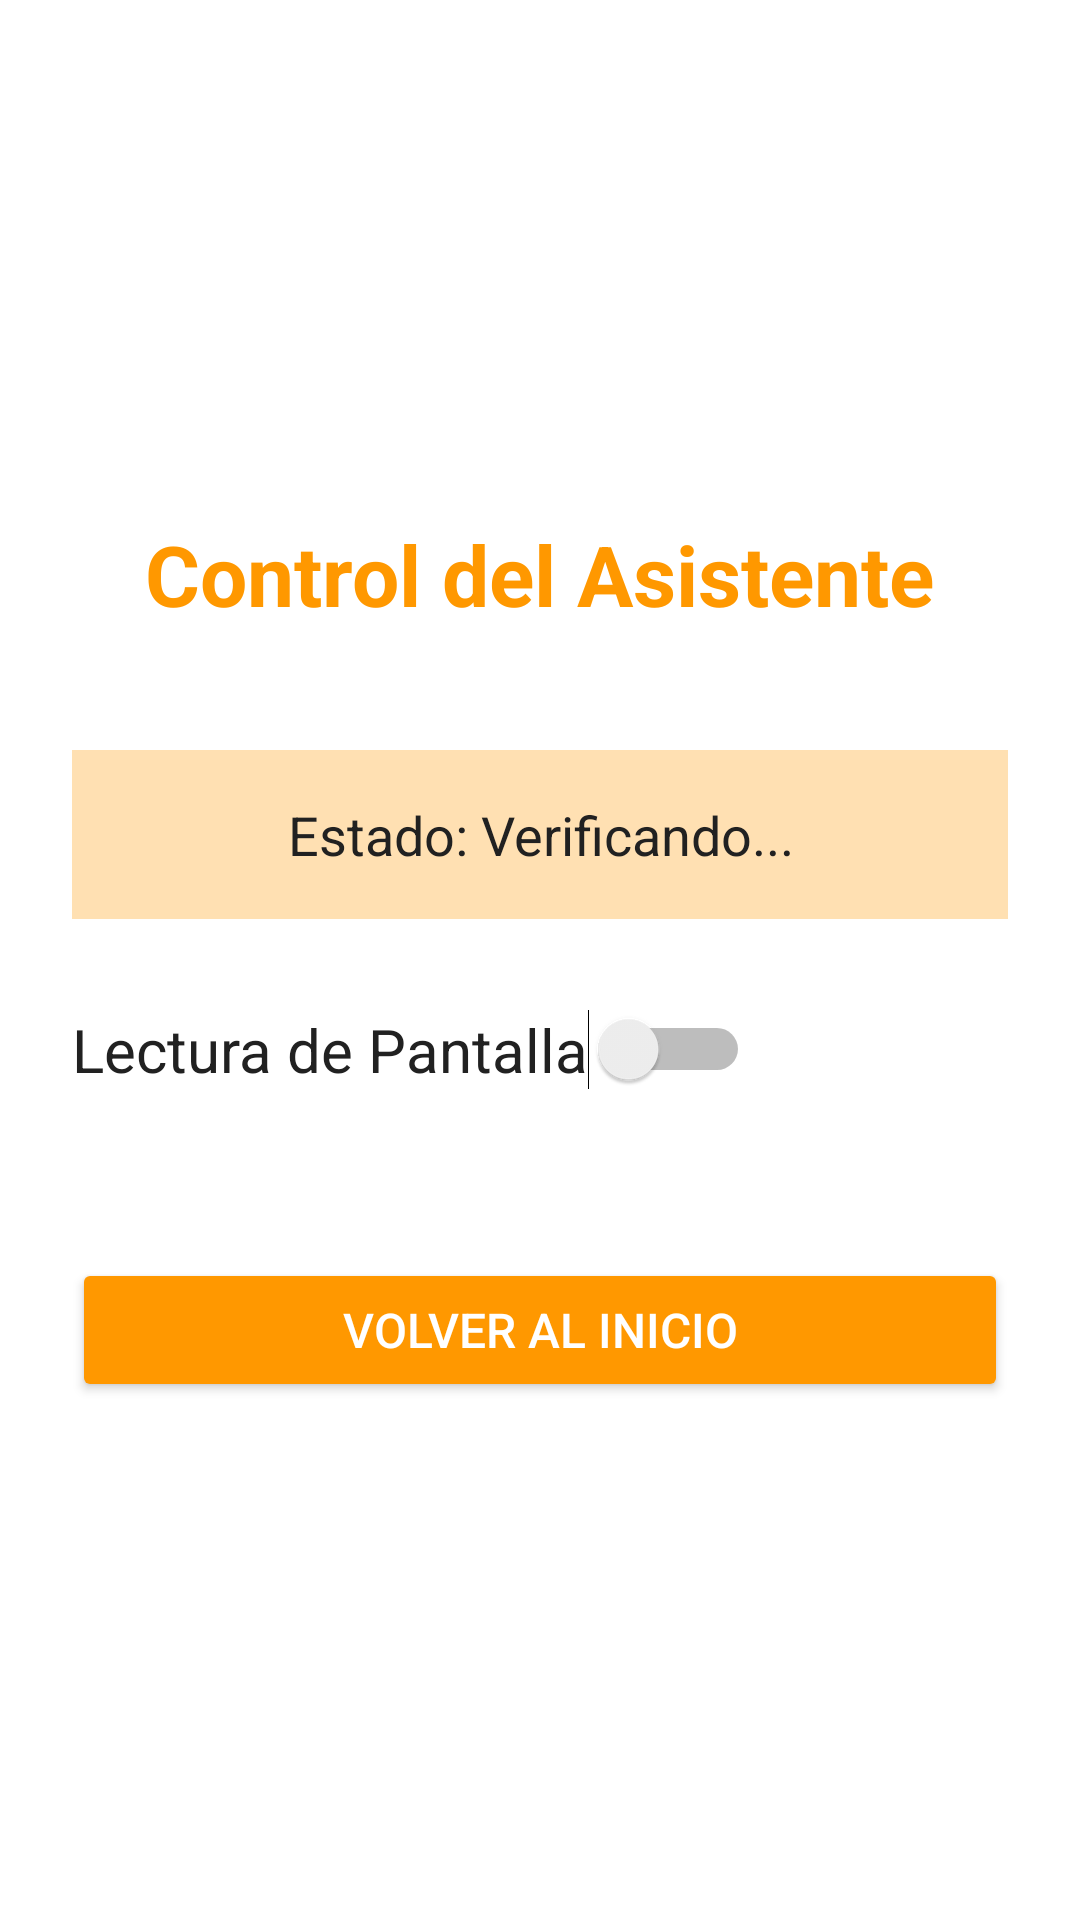

Produce the Android XML layout that renders to this screen, including the resource entries it uses.
<!-- AndroidManifest.xml: activity theme Theme.Asistente -->
<!-- res/layout/activity_control.xml -->
<?xml version="1.0" encoding="utf-8"?>
<LinearLayout
    xmlns:android="http://schemas.android.com/apk/res/android"
    android:layout_width="match_parent"
    android:layout_height="match_parent"
    android:orientation="vertical"
    android:padding="24dp"
    android:gravity="center"
    android:background="@color/white">


    <TextView
        android:layout_width="wrap_content"
        android:layout_height="wrap_content"
        android:layout_marginBottom="40dp"
        android:text="Control del Asistente"
        android:textColor="@color/naranja_primario"
        android:textSize="28sp"
        android:textStyle="bold" />


    <TextView
        android:id="@+id/txtEstado"
        android:layout_width="match_parent"
        android:layout_height="wrap_content"
        android:text="Estado: Verificando..."
        android:textSize="18sp"
        android:textColor="@color/texto_oscuro"
        android:gravity="center"
        android:layout_marginBottom="30dp"
        android:padding="16dp"
        android:background="@color/naranja_claro" />

    <LinearLayout
        android:layout_width="match_parent"
        android:layout_height="wrap_content"
        android:orientation="horizontal"
        android:layout_marginBottom="16dp">
        <Switch
            android:id="@+id/switchLectura"
            android:layout_width="wrap_content"
            android:layout_height="wrap_content"
            android:text="Lectura de Pantalla"
            android:textSize="20sp"
            android:textColor="@color/texto_oscuro"
            android:layout_marginBottom="40dp"
            android:checked="false" />

    </LinearLayout>

    <Button
        android:id="@+id/btnVolver"
        android:layout_width="match_parent"
        android:layout_height="wrap_content"
        android:text="Volver al Inicio"
        android:textColor="@color/white"
        android:backgroundTint="@color/naranja_primario"
        android:textSize="16sp" />

</LinearLayout>
<!-- resources referenced by this layout -->
<resources>
  <color name="naranja_claro">#FFFFE0B2</color>
  <color name="naranja_primario">#FFFF9800</color>
  <color name="texto_oscuro">#FF212121</color>
  <color name="white">#FFFFFFFF</color>
  <style name="Theme.Asistente" parent="Base.Theme.Asistente" />
  <style name="Base.Theme.Asistente" parent="Theme.Material3.DayNight.NoActionBar">
          
          
      </style>
</resources>
